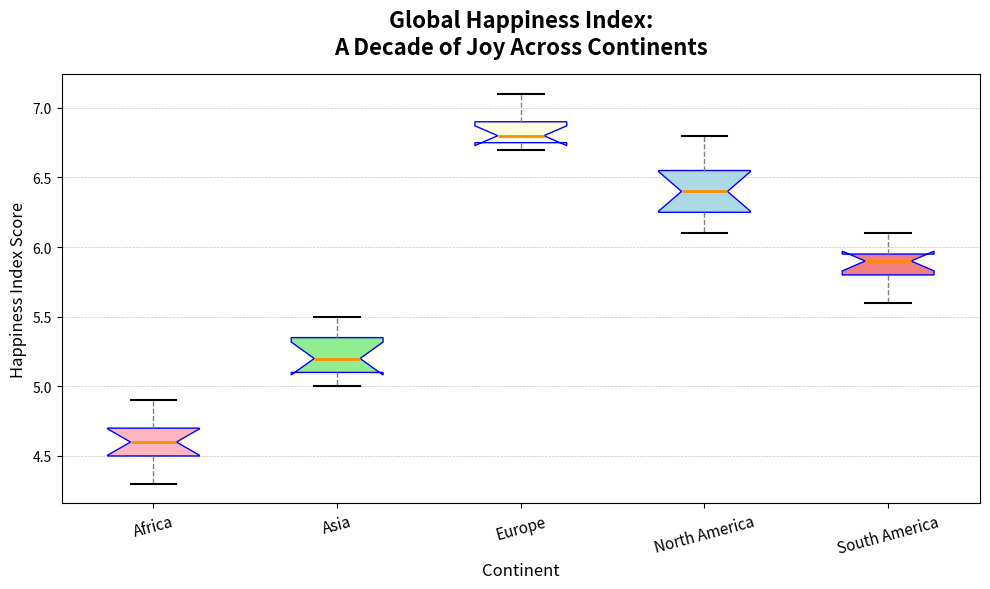

Python code for this plot:
import matplotlib.pyplot as plt

# Data: Happiness Index Scores for Different Continents (2010-2020)
happiness_scores_africa = [4.3, 4.5, 4.7, 4.6, 4.8, 4.4, 4.9, 4.6, 4.7, 4.5, 4.6]
happiness_scores_asia = [5.1, 5.2, 5.0, 5.4, 5.3, 5.2, 5.1, 5.3, 5.4, 5.0, 5.5]
happiness_scores_europe = [6.7, 6.8, 6.9, 6.8, 6.7, 6.9, 7.0, 6.8, 6.9, 6.7, 7.1]
happiness_scores_north_america = [6.1, 6.3, 6.2, 6.5, 6.4, 6.5, 6.2, 6.6, 6.7, 6.8, 6.4]
happiness_scores_south_america = [5.8, 5.7, 5.9, 5.8, 5.9, 6.0, 5.6, 6.1, 5.9, 5.8, 6.0]

# Combine data
data = [
    happiness_scores_africa,
    happiness_scores_asia,
    happiness_scores_europe,
    happiness_scores_north_america,
    happiness_scores_south_america
]

# Labels for the continents
labels = ['Africa', 'Asia', 'Europe', 'North America', 'South America']

# Create the figure and axis
fig, ax = plt.subplots(figsize=(10, 6))

# Define a list of shuffled colors
shuffled_colors = ['lightpink', 'lightgreen', 'lightyellow', 'lightblue', 'lightcoral']

# Boxplot with enhanced visuals
boxplot = ax.boxplot(
    data, 
    patch_artist=True, 
    notch=True, 
    vert=True, 
    boxprops=dict(color='blue'),  # Only color border
    whiskerprops=dict(color='gray', linestyle='--'),
    capprops=dict(color='black', linewidth=1.5),
    medianprops=dict(color='darkorange', linewidth=2),
    flierprops=dict(marker='o', color='red', markersize=5, alpha=0.5)
)

# Apply shuffled colors to each box
for patch, color in zip(boxplot['boxes'], shuffled_colors):
    patch.set_facecolor(color)

# Title and labels
ax.set_title("Global Happiness Index:\nA Decade of Joy Across Continents", fontsize=16, fontweight='bold', pad=15)
ax.set_xlabel("Continent", fontsize=12)
ax.set_ylabel("Happiness Index Score", fontsize=12)
ax.set_xticklabels(labels, fontsize=11, rotation=15)

# Grid for better readability
ax.yaxis.grid(True, linestyle='--', linewidth=0.5, alpha=0.7)

# Tight layout for clarity
plt.tight_layout()

# Show the plot
plt.show()
